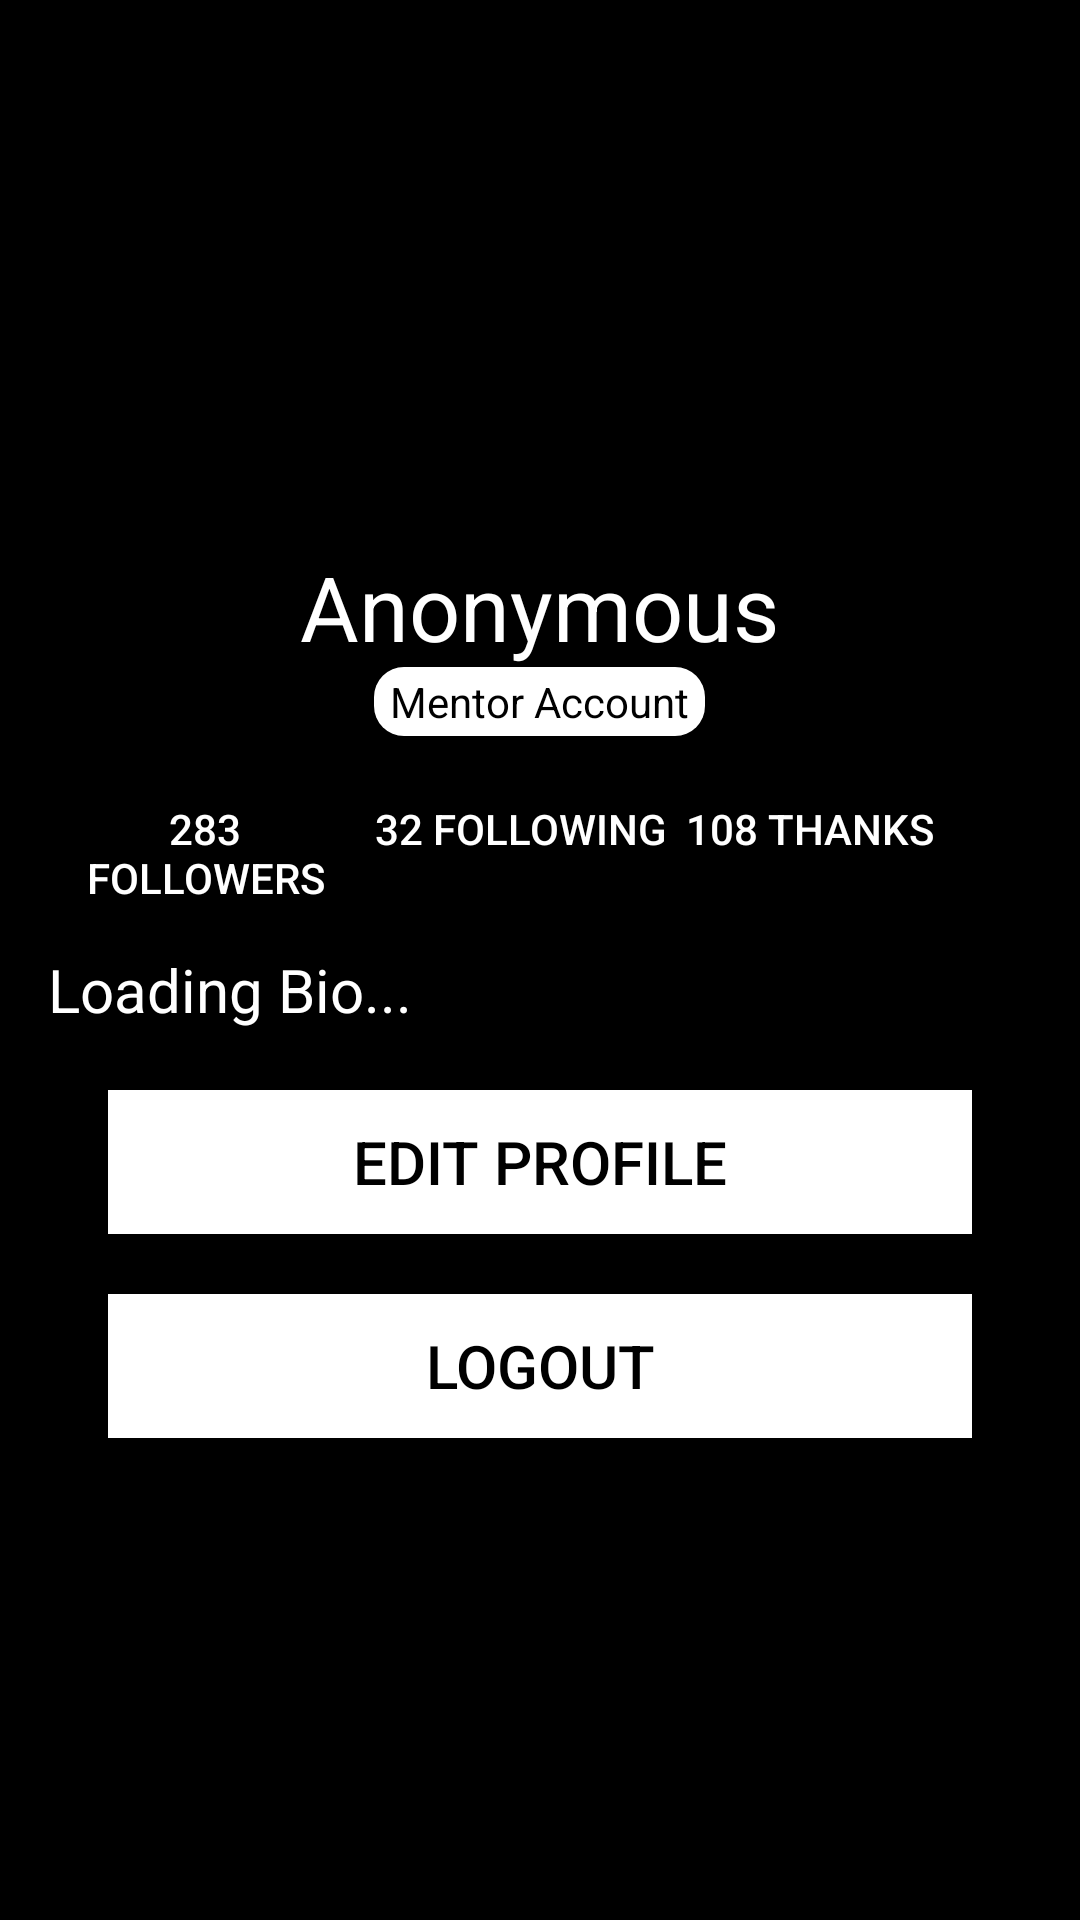

Reconstruct the res/layout file that produces this screen, plus the resources it refers to.
<!-- AndroidManifest.xml: application theme Theme.AppCompat.DayNight.NoActionBar -->
<!-- res/layout/fragment_mentor_profile.xml -->
<?xml version="1.0" encoding="utf-8"?>
<RelativeLayout xmlns:android="http://schemas.android.com/apk/res/android"
    android:layout_width="match_parent"
    android:layout_height="match_parent"
    xmlns:app="http://schemas.android.com/apk/res-auto"
    android:background="@color/black"
    android:padding="16dp">

    
    <ImageView
        android:id="@+id/userImage"
        android:layout_width="120dp"
        android:layout_height="120dp"
        android:layout_centerHorizontal="true"
        android:src="@drawable/person_image"
        app:tint="@color/white"
        android:layout_marginTop="30dp"
        android:scaleType="centerCrop"/>

    
    <TextView
        android:id="@+id/userName"
        android:layout_width="wrap_content"
        android:layout_height="wrap_content"
        android:layout_below="@id/userImage"
        android:layout_centerInParent="true"
        android:layout_marginTop="16dp"
        android:text="Anonymous"
        android:textColor="@color/white"
        android:textSize="30sp" />

    <TextView
        android:layout_width="wrap_content"
        android:layout_height="wrap_content"
        android:text=" Mentor Account "
        android:textColor="@color/black"
        android:layout_below="@id/userName"
        android:layout_centerHorizontal="true"
        android:padding="2dp"
        android:layout_marginBottom="33dp"
        android:background="@drawable/circular_background_white"/>

    
    <LinearLayout
        android:id="@+id/follower_followin_layout"
        android:layout_width="match_parent"
        android:layout_height="wrap_content"
        android:layout_below="@id/userName"
        android:layout_marginTop="30dp"
        android:orientation="horizontal"
        >

        <Button
            android:layout_width="0dp"
            android:layout_height="wrap_content"
            android:layout_weight="1"
            android:text="283 Followers"
            android:textColor="@color/white"
            android:background="@color/black"
            />

        <Button
            android:layout_width="0dp"
            android:layout_height="wrap_content"
            android:layout_weight="1"
            android:text="32 Following"
            android:textColor="@color/white"
            android:background="@color/black"
            />

        <LinearLayout
            android:layout_width="wrap_content"
            android:layout_height="wrap_content">

            <Button
                android:layout_width="0dp"
                android:layout_height="wrap_content"
                android:layout_weight="1"
                android:text="108 Thanks"
                android:textColor="@color/white"
                android:background="@color/black"
                />

            <ImageView
                android:layout_width="30dp"
                android:layout_height="30dp"
                android:src="@drawable/heart_icon"
                android:layout_gravity="center_vertical"
                />

        </LinearLayout>

    </LinearLayout>

    
    <TextView
        android:id="@+id/userBio"
        android:layout_width="match_parent"
        android:layout_height="wrap_content"
        android:layout_marginTop="16dp"
        android:layout_below="@id/follower_followin_layout"
        android:textColor="@color/white"
        android:text="Loading Bio..."
        android:textSize="20sp"/>

    <Button
        android:id="@+id/edit_profile_btn"
        android:layout_width="match_parent"
        android:layout_height="wrap_content"
        android:text="Edit Profile"
        android:textSize="20dp"
        android:textColor="@color/black"
        android:layout_marginLeft="20dp"
        android:layout_marginRight="20dp"
        android:layout_marginTop="20dp"
        android:background="@color/white"
        android:layout_below="@id/userBio"
        />

    <Button
        android:id="@+id/logout_btn"
        android:layout_width="match_parent"
        android:layout_height="wrap_content"
        android:text="Logout"
        android:textSize="20dp"
        android:textColor="@color/black"
        android:layout_marginLeft="20dp"
        android:layout_marginRight="20dp"
        android:layout_marginTop="20dp"
        android:background="@color/white"
        android:layout_below="@id/edit_profile_btn"
        />

    <ProgressBar
        android:id="@+id/Progressbar"
        android:layout_width="match_parent"
        android:layout_height="wrap_content"
        android:backgroundTint="@color/white"
        android:indeterminate="true"
        android:layout_marginTop="10dp"
        android:visibility="invisible"
        android:layout_below="@id/logout_btn"
        style="@style/Widget.AppCompat.ProgressBar.Horizontal"
        />


</RelativeLayout>
<!-- resources referenced by this layout -->
<resources>
  <color name="black">#FF000000</color>
  <color name="white">#FFFFFFFF</color>
  <!-- drawable circular_background_white (drawable) -->
  <shape xmlns:android="http://schemas.android.com/apk/res/android">
      <solid android:color="@color/white"/> 
      <corners android:radius="10dp"/> 
  </shape>
</resources>
